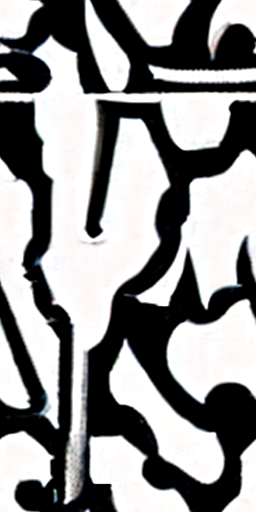
Generation parameters embedded in this image by AUTOMATIC1111 Stable Diffusion web UI or a fork of it (Forge, ...) (PNG 'parameters' text chunk):
a black and white photo of sketch, steampunk, silver age
Negative prompt: fuzzy
Steps: 20, Sampler: LMS Karras, CFG scale: 8.5, Seed: 2029515862, Size: 256x512, Model hash: bfcaf07557, Model: v2-768-v-ema